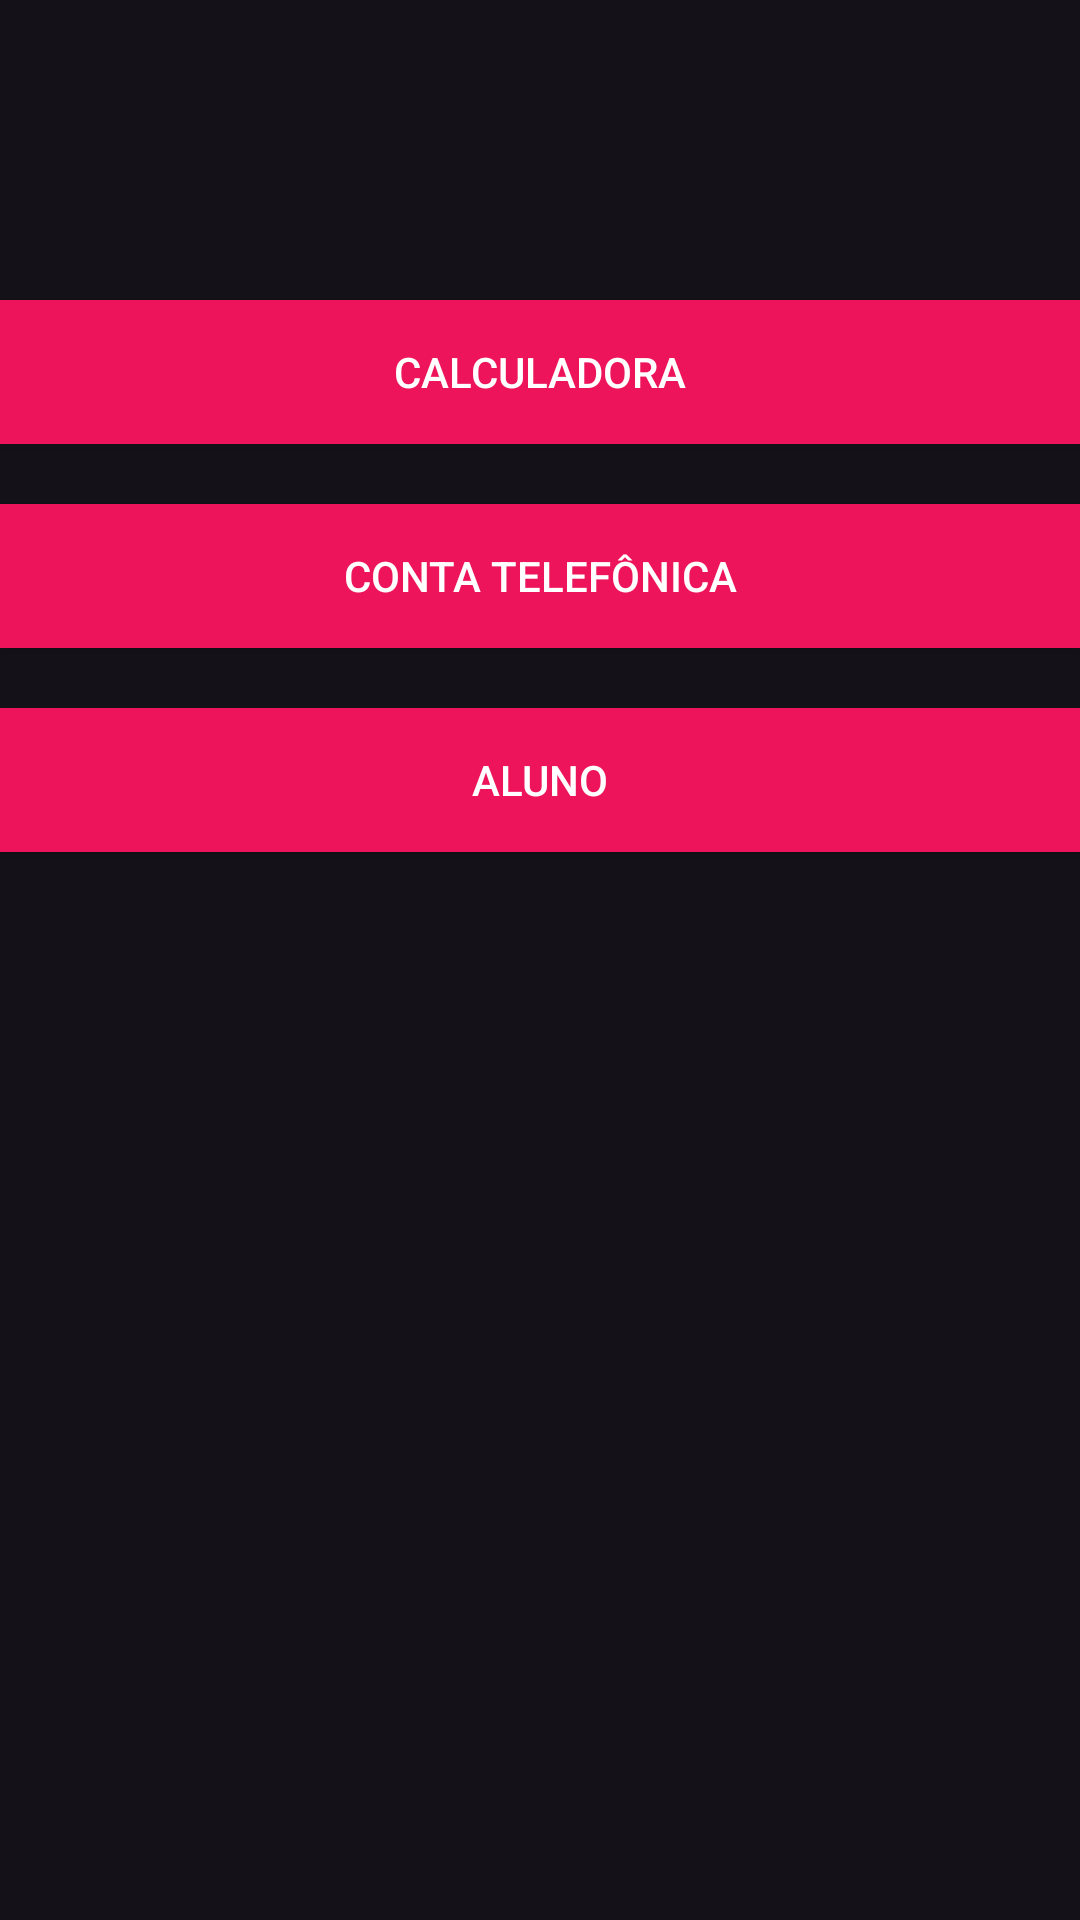

Layout XML and referenced resources for this Android screen:
<!-- AndroidManifest.xml: application theme Theme.CP2 -->
<!-- res/layout/activity_main.xml -->
<?xml version="1.0" encoding="utf-8"?>
<RelativeLayout xmlns:android="http://schemas.android.com/apk/res/android"
    xmlns:tools="http://schemas.android.com/tools"
    android:layout_width="match_parent"
    android:layout_height="match_parent"
    tools:context=".MainActivity">

    <Button
        android:id="@+id/btncalculadora"
        android:layout_width="385dp"
        android:layout_height="wrap_content"
        android:layout_centerHorizontal="true"
        android:layout_marginTop="100dp"
        android:background="@color/rosa_claro"
        android:text="Calculadora"
        android:textColor="@color/white" />

    <Button
        android:id="@+id/btnContaTel"
        android:layout_width="385dp"
        android:layout_height="wrap_content"
        android:layout_below="@id/btncalculadora"
        android:layout_centerHorizontal="true"
        android:layout_marginTop="20dp"
        android:background="@color/rosa_claro"
        android:text="Conta Telefônica"
        android:textColor="@color/white" />

    <Button
        android:id="@+id/btnAluno"
        android:layout_width="385dp"
        android:layout_height="wrap_content"
        android:layout_below="@id/btnContaTel"
        android:layout_centerHorizontal="true"
        android:layout_marginTop="20dp"
        android:background="@color/rosa_claro"
        android:text="Aluno"
        android:textColor="@color/white" />

</RelativeLayout>
<!-- resources referenced by this layout -->
<resources>
  <color name="rosa_claro">#ED145B</color>
  <color name="white">#FFFFFF</color>
  <style name="Theme.CP2" parent="Base.Theme.CP2" />
  <style name="Base.Theme.CP2" parent="Theme.Material3.Dark">
          <item name="colorPrimary">@color/rosa_claro</item>
          <item name="colorPrimaryVariant">@color/rosa</item>
          <item name="colorOnPrimary">@color/white</item>
  
          <item name="colorSecondary">@color/rosa_claro</item>
          <item name="colorSecondaryVariant">@color/rosa</item>
          <item name="colorOnSecondary">@color/black</item>
      </style>
  <color name="rosa">#DE3163</color>
  <color name="black">#000000</color>
</resources>
